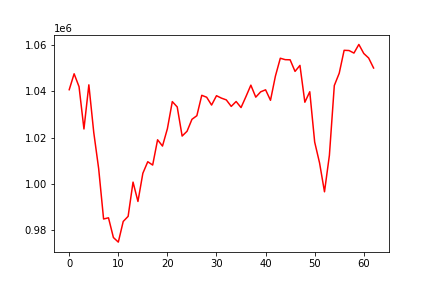

The data file committed next to this chart (first rows):
, 0
0, 1040740
1, 1047635
2, 1042043
3, 1023741
4, 1042847
5, 1022205
6, 1006538
7, 984775
8, 985289
9, 976761
10, 974766
11, 983714
12, 985919
13, 1000739
14, 992368
15, 1004568
16, 1009563
17, 1008122
18, 1019061
19, 1016347
20, 1023872
21, 1035590
22, 1033281
23, 1020680
24, 1022747
25, 1027921
26, 1029487
27, 1038312
28, 1037475
29, 1034092
30, 1038140
31, 1037101
32, 1036326
33, 1033522
34, 1035629
35, 1033008
36, 1037755
37, 1042710
38, 1037516
39, 1039822
40, 1040700
41, 1036153
42, 1046609
43, 1054362
44, 1053745
45, 1053680
46, 1048662
47, 1051266
48, 1035319
49, 1039858
50, 1018088
51, 1009002
52, 996545
53, 1012339
54, 1042545
55, 1047869
56, 1057798
57, 1057699
58, 1056595
59, 1060333
... 3 more rows
